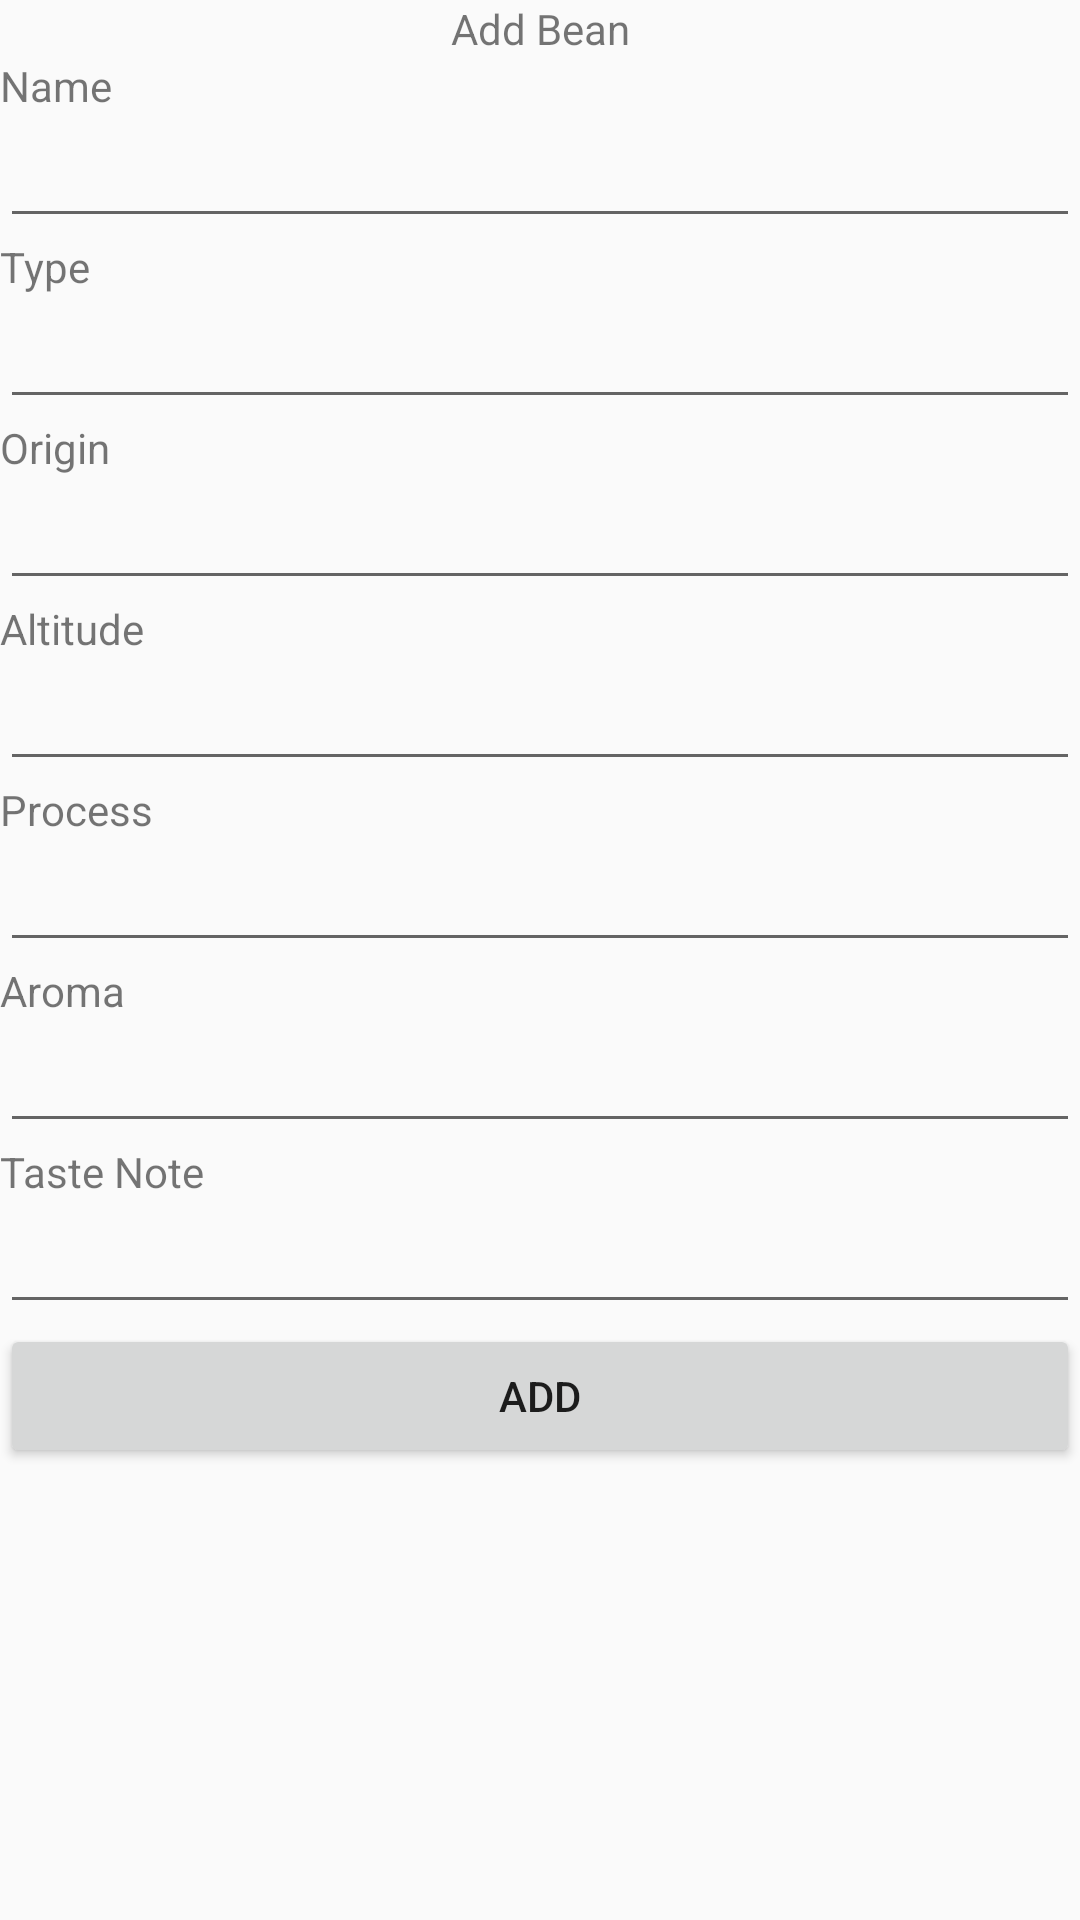

Android layout source for this screen:
<!-- AndroidManifest.xml: application theme Theme.AppCompat.DayNight -->
<!-- res/layout/activity_coffee_bean_editor.xml -->
<?xml version="1.0" encoding="utf-8"?>
<ScrollView xmlns:android="http://schemas.android.com/apk/res/android"
    xmlns:tools="http://schemas.android.com/tools"
    android:id="@+id/fragment_container"
    android:layout_width="match_parent"
    android:layout_height="match_parent"
    tools:context=".ui.activity.CoffeeBeanEditorActivity">

    <LinearLayout
        android:layout_width="match_parent"
        android:layout_height="wrap_content"
        android:orientation="vertical">

        <TextView
            android:layout_width="match_parent"
            android:layout_height="wrap_content"
            android:text="@string/add_bean"
            android:textAlignment="center" />

        <TextView
            android:labelFor="@id/input_coffee_bean_name"
            android:layout_width="match_parent"
            android:layout_height="wrap_content"
            android:text="@string/coffee_bean_input_name" />

        <EditText
            android:id="@+id/input_coffee_bean_name"
            android:layout_width="match_parent"
            android:layout_height="wrap_content"
            android:inputType="text"
            android:autofillHints="Input Coffee Bean Name" />

        <TextView
            android:labelFor="@id/input_coffee_bean_type"
            android:layout_width="match_parent"
            android:layout_height="wrap_content"
            android:text="@string/coffee_bean_input_type" />

        <EditText
            android:id="@+id/input_coffee_bean_type"
            android:layout_width="match_parent"
            android:layout_height="wrap_content"
            android:inputType="text"
            android:autofillHints="Input Coffee Bean Type" />

        <TextView
            android:labelFor="@id/input_coffee_bean_origin"
            android:layout_width="match_parent"
            android:layout_height="wrap_content"
            android:text="@string/coffee_bean_input_origin" />

        <EditText
            android:id="@+id/input_coffee_bean_origin"
            android:layout_width="match_parent"
            android:layout_height="wrap_content"
            android:inputType="text"
            android:autofillHints="Input Coffee Bean Origin" />

        <TextView
            android:labelFor="@id/input_coffee_bean_altitude"
            android:layout_width="match_parent"
            android:layout_height="wrap_content"
            android:text="@string/coffee_bean_input_altitude" />

        <EditText
            android:id="@+id/input_coffee_bean_altitude"
            android:layout_width="match_parent"
            android:layout_height="wrap_content"
            android:inputType="text"
            android:autofillHints="Input Coffee Bean Altitude" />

        <TextView
            android:labelFor="@id/input_coffee_bean_process"
            android:layout_width="match_parent"
            android:layout_height="wrap_content"
            android:text="@string/coffee_bean_input_process" />

        <EditText
            android:id="@+id/input_coffee_bean_process"
            android:layout_width="match_parent"
            android:layout_height="wrap_content"
            android:inputType="text"
            android:autofillHints="Input Coffee Bean Process" />

        <TextView
            android:labelFor="@id/input_coffee_bean_aroma"
            android:layout_width="match_parent"
            android:layout_height="wrap_content"
            android:text="@string/coffee_bean_input_aroma" />

        <EditText
            android:id="@+id/input_coffee_bean_aroma"
            android:layout_width="match_parent"
            android:layout_height="wrap_content"
            android:inputType="text"
            android:autofillHints="Input Coffee Bean Aroma" />

        <TextView
            android:labelFor="@id/input_coffee_bean_taste_note"
            android:layout_width="match_parent"
            android:layout_height="wrap_content"
            android:text="@string/coffee_bean_input_taste_note" />

        <EditText
            android:id="@+id/input_coffee_bean_taste_note"
            android:layout_width="match_parent"
            android:layout_height="wrap_content"
            android:inputType="text"
            android:autofillHints="Input Coffee Bean Taste Note" />

        <Button
            android:id="@+id/button_coffee_bean_submit"
            android:layout_width="match_parent"
            android:layout_height="wrap_content"
            android:text="@string/add"
            android:onClick="submitInput" />

    </LinearLayout>


</ScrollView>
<!-- resources referenced by this layout -->
<resources>
  <string name="add">Add</string>
  <string name="add_bean">Add Bean</string>
  <string name="coffee_bean_input_altitude">Altitude</string>
  <string name="coffee_bean_input_aroma">Aroma</string>
  <string name="coffee_bean_input_name">Name</string>
  <string name="coffee_bean_input_origin">Origin</string>
  <string name="coffee_bean_input_process">Process</string>
  <string name="coffee_bean_input_taste_note">Taste Note</string>
  <string name="coffee_bean_input_type">Type</string>
</resources>
